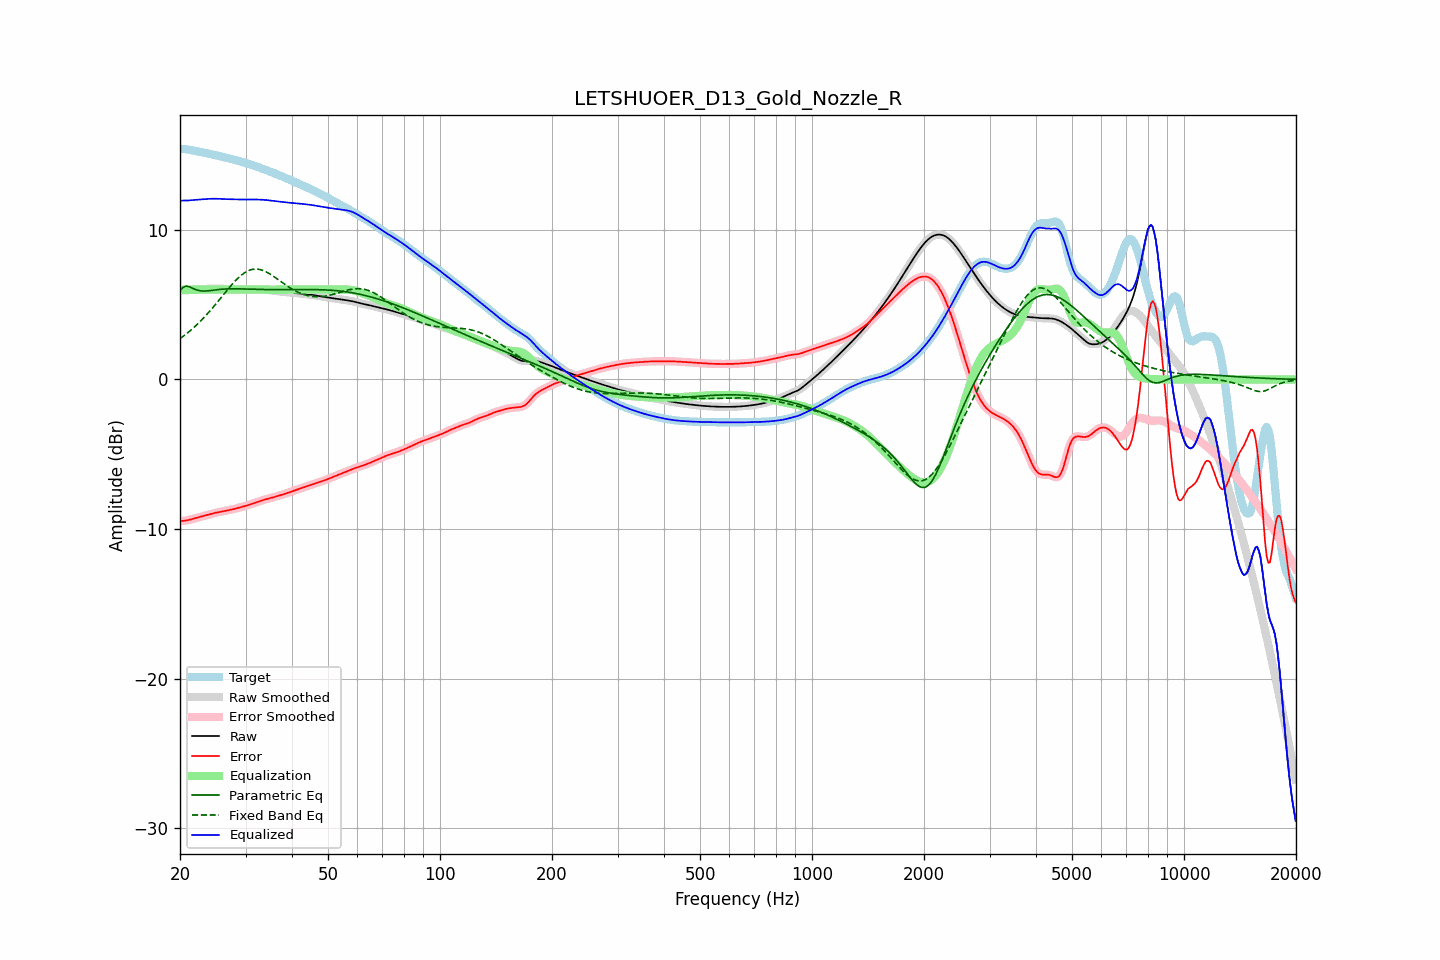

The data file committed next to this chart (first rows):
frequency, raw, error, smoothed, error_smoothed, equalization, parametric_eq, fixed_band_eq, equalized_raw, equalized_smoothed, target
20.00, 5.95, -9.46, 5.95, -9.46, 6.00, 5.92, 2.73, 11.95, 11.95, 15.41
20.20, 5.95, -9.46, 5.95, -9.46, 6.00, 6.04, 2.80, 11.95, 11.95, 15.41
20.40, 5.95, -9.45, 5.95, -9.45, 6.00, 6.16, 2.88, 11.95, 11.95, 15.40
20.61, 5.95, -9.44, 5.95, -9.44, 6.00, 6.20, 2.97, 11.95, 11.95, 15.39
20.81, 5.95, -9.43, 5.95, -9.42, 6.00, 6.24, 3.05, 11.95, 11.95, 15.38
21.02, 5.96, -9.40, 5.96, -9.40, 6.00, 6.21, 3.14, 11.96, 11.96, 15.36
21.23, 5.97, -9.38, 5.97, -9.38, 6.00, 6.19, 3.22, 11.97, 11.97, 15.34
21.44, 5.98, -9.35, 5.98, -9.35, 6.00, 6.14, 3.32, 11.98, 11.98, 15.32
21.66, 5.99, -9.32, 5.99, -9.32, 6.00, 6.08, 3.41, 11.99, 11.99, 15.30
21.87, 6.00, -9.29, 6.00, -9.29, 6.00, 6.04, 3.51, 12.00, 12.00, 15.28
22.09, 6.01, -9.26, 6.01, -9.26, 6.00, 5.99, 3.61, 12.01, 12.01, 15.26
22.31, 6.01, -9.23, 6.01, -9.23, 6.00, 5.96, 3.71, 12.01, 12.01, 15.24
22.54, 6.02, -9.20, 6.02, -9.20, 6.00, 5.93, 3.81, 12.02, 12.02, 15.22
22.76, 6.03, -9.17, 6.03, -9.17, 6.00, 5.92, 3.92, 12.03, 12.03, 15.19
22.99, 6.03, -9.14, 6.03, -9.14, 6.00, 5.91, 4.03, 12.03, 12.03, 15.17
23.22, 6.04, -9.11, 6.04, -9.11, 6.00, 5.91, 4.15, 12.04, 12.04, 15.15
23.45, 6.05, -9.08, 6.05, -9.08, 6.00, 5.91, 4.26, 12.05, 12.05, 15.13
23.69, 6.06, -9.05, 6.06, -9.05, 6.00, 5.92, 4.38, 12.06, 12.06, 15.11
23.92, 6.07, -9.02, 6.07, -9.02, 6.00, 5.93, 4.50, 12.07, 12.07, 15.09
24.16, 6.07, -8.99, 6.07, -8.99, 6.00, 5.94, 4.62, 12.07, 12.07, 15.07
24.40, 6.08, -8.96, 6.08, -8.96, 6.00, 5.95, 4.75, 12.08, 12.08, 15.04
24.65, 6.08, -8.94, 6.08, -8.94, 6.00, 5.97, 4.87, 12.08, 12.08, 15.02
24.89, 6.08, -8.91, 6.08, -8.91, 6.00, 5.98, 5.00, 12.08, 12.08, 14.99
25.14, 6.08, -8.89, 6.08, -8.89, 6.00, 6.00, 5.13, 12.08, 12.08, 14.97
25.39, 6.07, -8.87, 6.07, -8.87, 6.00, 6.01, 5.26, 12.07, 12.07, 14.94
25.65, 6.07, -8.85, 6.07, -8.85, 6.00, 6.02, 5.39, 12.07, 12.07, 14.92
25.91, 6.06, -8.83, 6.06, -8.83, 6.00, 6.03, 5.53, 12.06, 12.06, 14.89
26.16, 6.05, -8.81, 6.05, -8.81, 6.00, 6.04, 5.66, 12.05, 12.05, 14.86
26.43, 6.05, -8.79, 6.05, -8.79, 6.00, 6.05, 5.79, 12.05, 12.05, 14.84
26.69, 6.05, -8.77, 6.05, -8.77, 6.00, 6.05, 5.92, 12.05, 12.05, 14.82
26.96, 6.04, -8.75, 6.04, -8.75, 6.00, 6.05, 6.05, 12.04, 12.04, 14.79
27.23, 6.04, -8.72, 6.04, -8.72, 6.00, 6.06, 6.18, 12.04, 12.04, 14.76
27.50, 6.04, -8.70, 6.04, -8.70, 6.00, 6.06, 6.30, 12.04, 12.04, 14.74
27.77, 6.03, -8.67, 6.03, -8.67, 6.00, 6.06, 6.42, 12.03, 12.03, 14.71
28.05, 6.03, -8.65, 6.03, -8.65, 6.00, 6.06, 6.54, 12.03, 12.03, 14.68
28.33, 6.03, -8.62, 6.03, -8.62, 6.00, 6.06, 6.65, 12.03, 12.03, 14.65
28.62, 6.02, -8.59, 6.02, -8.59, 6.00, 6.06, 6.76, 12.02, 12.02, 14.62
28.90, 6.02, -8.56, 6.02, -8.56, 6.00, 6.05, 6.86, 12.02, 12.02, 14.58
29.19, 6.02, -8.53, 6.02, -8.53, 6.00, 6.05, 6.95, 12.02, 12.02, 14.55
29.48, 6.02, -8.51, 6.02, -8.51, 6.00, 6.05, 7.04, 12.02, 12.02, 14.52
29.78, 6.02, -8.48, 6.02, -8.48, 6.00, 6.04, 7.12, 12.02, 12.02, 14.49
30.08, 6.02, -8.44, 6.02, -8.44, 6.00, 6.04, 7.18, 12.02, 12.02, 14.46
30.38, 6.02, -8.41, 6.02, -8.41, 6.00, 6.04, 7.24, 12.02, 12.02, 14.43
30.68, 6.02, -8.38, 6.02, -8.38, 6.00, 6.04, 7.29, 12.02, 12.02, 14.40
30.99, 6.02, -8.34, 6.02, -8.34, 6.00, 6.03, 7.33, 12.02, 12.02, 14.36
31.30, 6.02, -8.30, 6.02, -8.30, 6.00, 6.03, 7.35, 12.02, 12.02, 14.33
31.61, 6.02, -8.27, 6.02, -8.27, 6.00, 6.03, 7.37, 12.02, 12.02, 14.29
31.93, 6.02, -8.23, 6.02, -8.23, 6.00, 6.02, 7.37, 12.02, 12.02, 14.25
32.24, 6.02, -8.19, 6.02, -8.19, 6.00, 6.02, 7.37, 12.02, 12.02, 14.21
32.57, 6.02, -8.16, 6.02, -8.16, 6.00, 6.02, 7.36, 12.02, 12.02, 14.17
32.89, 6.01, -8.12, 6.01, -8.12, 6.00, 6.01, 7.34, 12.01, 12.01, 14.13
33.22, 6.01, -8.08, 6.01, -8.08, 6.00, 6.01, 7.30, 12.01, 12.01, 14.09
33.55, 6.00, -8.05, 6.00, -8.05, 6.00, 6.01, 7.27, 12.00, 12.00, 14.05
33.89, 5.99, -8.02, 5.99, -8.02, 6.00, 6.01, 7.22, 11.99, 11.99, 14.01
34.23, 5.98, -7.99, 5.98, -7.99, 6.00, 6.00, 7.17, 11.98, 11.98, 13.97
34.57, 5.97, -7.96, 5.97, -7.96, 6.00, 6.00, 7.10, 11.97, 11.97, 13.93
34.92, 5.96, -7.93, 5.96, -7.93, 6.00, 6.00, 7.04, 11.96, 11.96, 13.89
35.27, 5.95, -7.91, 5.95, -7.91, 6.00, 6.00, 6.97, 11.95, 11.95, 13.85
35.62, 5.93, -7.88, 5.93, -7.88, 6.00, 6.00, 6.90, 11.93, 11.93, 13.81
35.97, 5.92, -7.85, 5.92, -7.85, 6.00, 6.00, 6.83, 11.92, 11.92, 13.77
... 635 more rows
